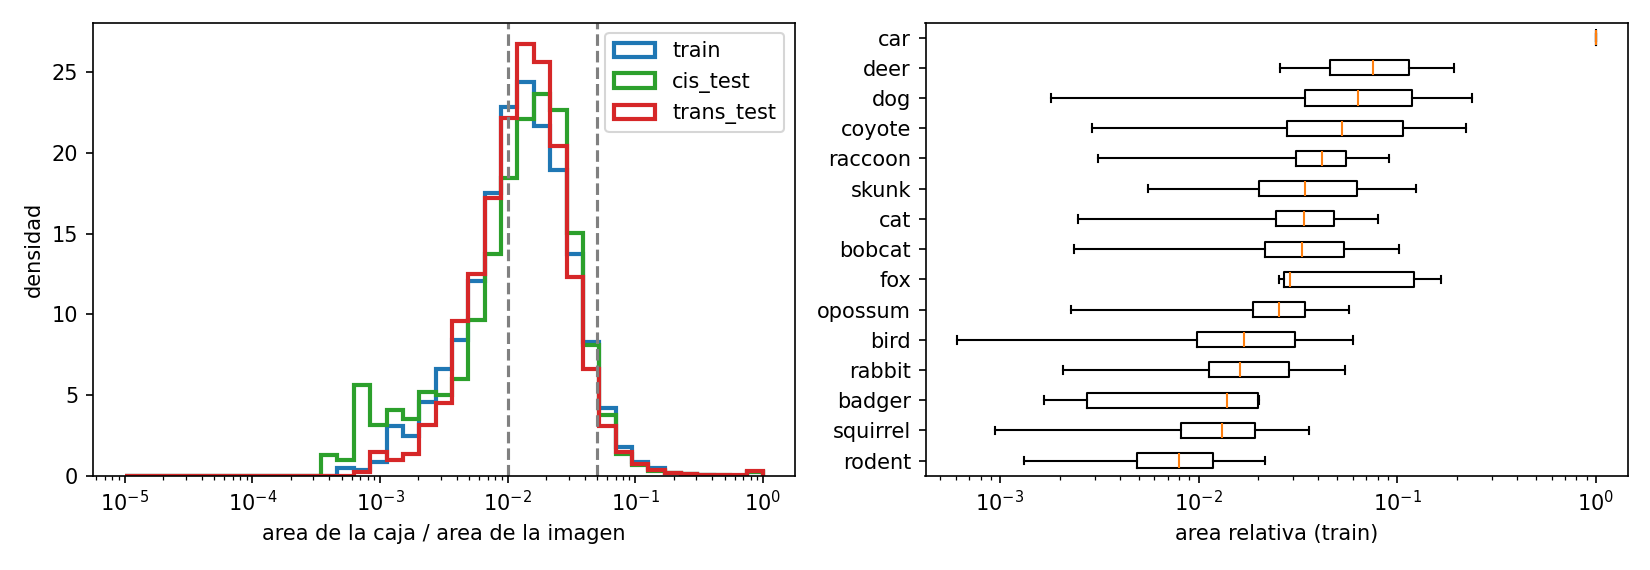

The data file committed next to this chart (first rows):
split, count, mean, std, min, 10%, 50%, 90%, max, pct_menor_1pct
cis_test, 13264, 0.101, 0.2379, 0.0003812, 0.01082, 0.02814, 0.139, 1.0, 0.08663
cis_val, 1763, 0.06106, 0.1544, 0.0014, 0.008967, 0.02513, 0.08778, 1.0, 0.1242
train, 12617, 0.09072, 0.22, 0.0006102, 0.009743, 0.02825, 0.1203, 1.0, 0.1057
trans_test, 18786, 0.1117, 0.252, 0.0007185, 0.009851, 0.02608, 0.2265, 1.0, 0.1024
trans_val, 1673, 0.03125, 0.1019, 0.0005947, 0.005404, 0.01405, 0.04842, 0.9985, 0.2869
